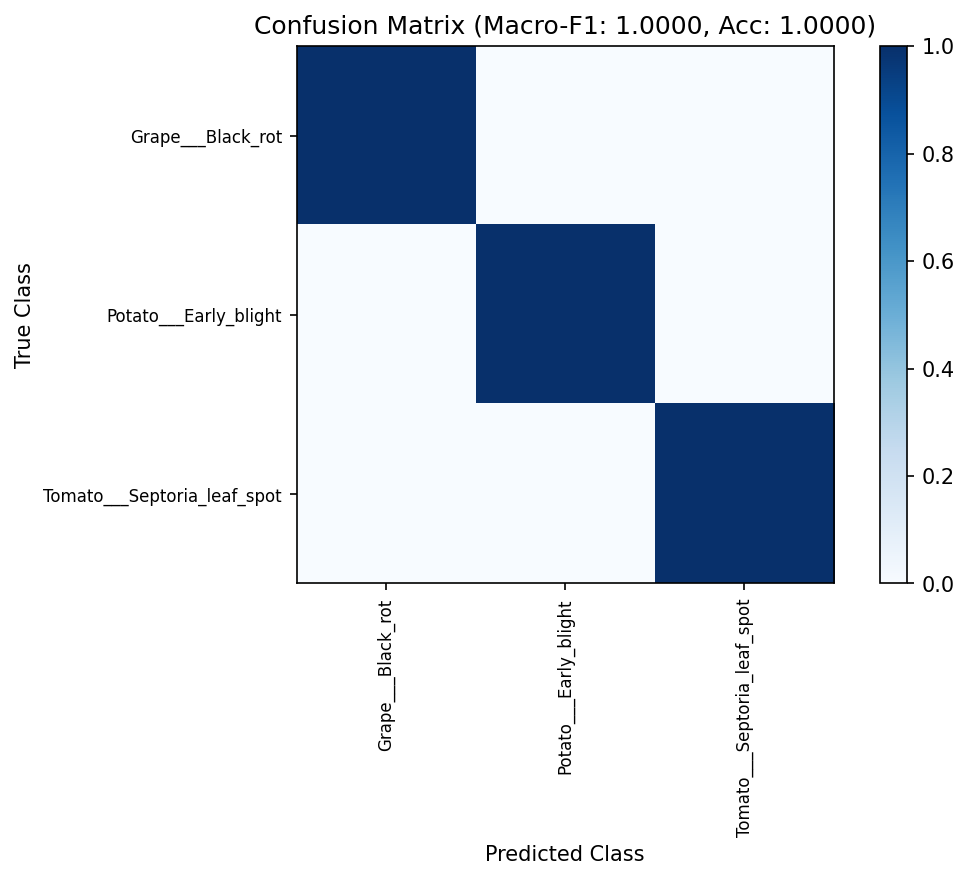

The data file committed next to this chart (first rows):
True_Class, Grape___Black_rot, Potato___Early_blight, Tomato___Septoria_leaf_spot
Grape___Black_rot, 1, 0, 0
Potato___Early_blight, 0, 1, 0
Tomato___Septoria_leaf_spot, 0, 0, 1
